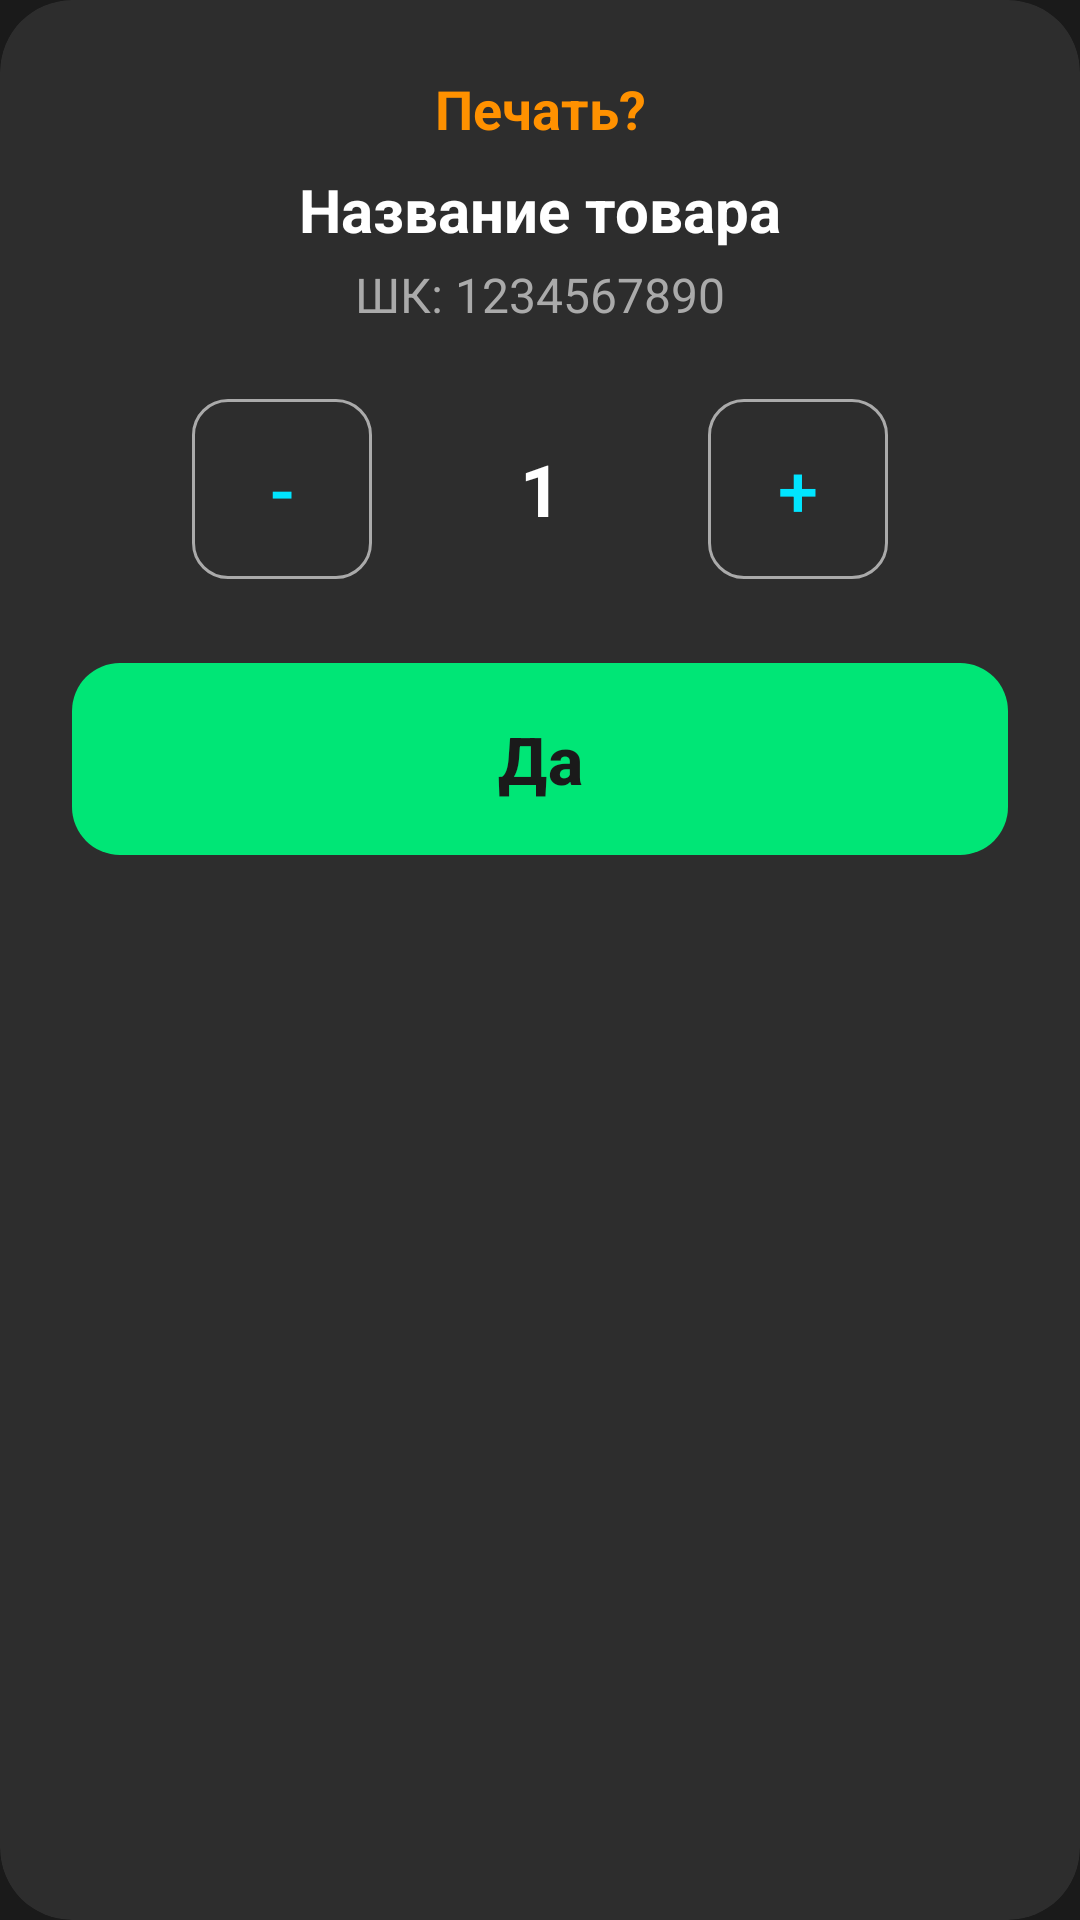

Here is an Android app screen rendered from its layout file. Give the layout XML and the strings, colors and styles it references.
<!-- AndroidManifest.xml: application theme Theme.OfflineAssembler -->
<!-- res/layout/layout_print_confirmation.xml -->
<?xml version="1.0" encoding="utf-8"?>
<androidx.cardview.widget.CardView xmlns:android="http://schemas.android.com/apk/res/android"
    xmlns:app="http://schemas.android.com/apk/res-auto"
    android:layout_width="match_parent"
    android:layout_height="wrap_content"
    app:cardCornerRadius="24dp"
    app:cardElevation="0dp"
    app:cardBackgroundColor="@color/surface">

    <LinearLayout
        android:layout_width="match_parent"
        android:layout_height="wrap_content"
        android:orientation="vertical"
        android:padding="24dp">

        <TextView
            android:layout_width="match_parent"
            android:layout_height="wrap_content"
            android:text="Печать?"
            android:textColor="@color/accent"
            android:textSize="18sp"
            android:textStyle="bold"
            android:gravity="center"
            android:layout_marginBottom="8dp"/>

        <TextView
            android:id="@+id/itemName"
            android:layout_width="match_parent"
            android:layout_height="wrap_content"
            android:text="Название товара"
            android:textColor="@color/text_primary"
            android:textSize="20sp"
            android:textStyle="bold"
            android:maxLines="2"
            android:ellipsize="end"
            android:gravity="center" />

        <TextView
            android:id="@+id/itemBarcode"
            android:layout_width="match_parent"
            android:layout_height="wrap_content"
            android:layout_marginTop="4dp"
            android:text="ШК: 1234567890"
            android:textColor="@color/text_secondary"
            android:textSize="16sp"
            android:gravity="center" />

        <LinearLayout
            android:layout_width="match_parent"
            android:layout_height="wrap_content"
            android:gravity="center"
            android:orientation="horizontal"
            android:layout_marginTop="24dp">

            <com.google.android.material.button.MaterialButton
                android:id="@+id/minusButton"
                style="@style/Widget.Material3.Button.OutlinedButton"
                android:layout_width="60dp"
                android:layout_height="60dp"
                android:text="-"
                android:textSize="24sp"
                app:cornerRadius="12dp"
                android:padding="0dp"
                android:insetTop="0dp"
                android:insetBottom="0dp"
                app:strokeColor="@color/text_secondary"/>

            <EditText
                android:id="@+id/printCount"
                android:layout_width="80dp"
                android:layout_height="60dp"
                android:text="1"
                android:textSize="24sp"
                android:textStyle="bold"
                android:textColor="@color/text_primary"
                android:gravity="center"
                android:inputType="number"
                android:background="@android:color/transparent"
                android:layout_marginHorizontal="16dp" />

            <com.google.android.material.button.MaterialButton
                android:id="@+id/plusButton"
                style="@style/Widget.Material3.Button.OutlinedButton"
                android:layout_width="60dp"
                android:layout_height="60dp"
                android:text="+"
                android:textSize="24sp"
                app:cornerRadius="12dp"
                android:padding="0dp"
                android:insetTop="0dp"
                android:insetBottom="0dp"
                app:strokeColor="@color/text_secondary"/>
        </LinearLayout>

        <com.google.android.material.button.MaterialButton
            android:id="@+id/printConfirmButton"
            android:layout_width="match_parent"
            android:layout_height="72dp"
            android:layout_marginTop="24dp"
            android:text="Да"
            android:textSize="22sp"
            android:textStyle="bold"
            app:cornerRadius="16dp"
            app:backgroundTint="@color/success"
            android:textColor="@color/background" />

    </LinearLayout>
</androidx.cardview.widget.CardView>
<!-- resources referenced by this layout -->
<resources>
  <color name="accent">#FF9100</color>
  <color name="background">#1A1A1A</color>
  <color name="success">#00E676</color>
  <color name="surface">#2D2D2D</color>
  <color name="text_primary">#FFFFFF</color>
  <color name="text_secondary">#AAAAAA</color>
  <style name="Theme.OfflineAssembler" parent="Theme.Material3.Dark.NoActionBar">
          <item name="colorPrimary">@color/primary</item>
          <item name="colorPrimaryDark">@color/primary_dark</item>
          <item name="colorAccent">@color/accent</item>
          <item name="android:windowBackground">@color/background</item>
          <item name="android:statusBarColor">@color/surface</item>
      </style>
  <color name="primary">#00E5FF</color>
  <color name="primary_dark">#00B8D4</color>
</resources>
